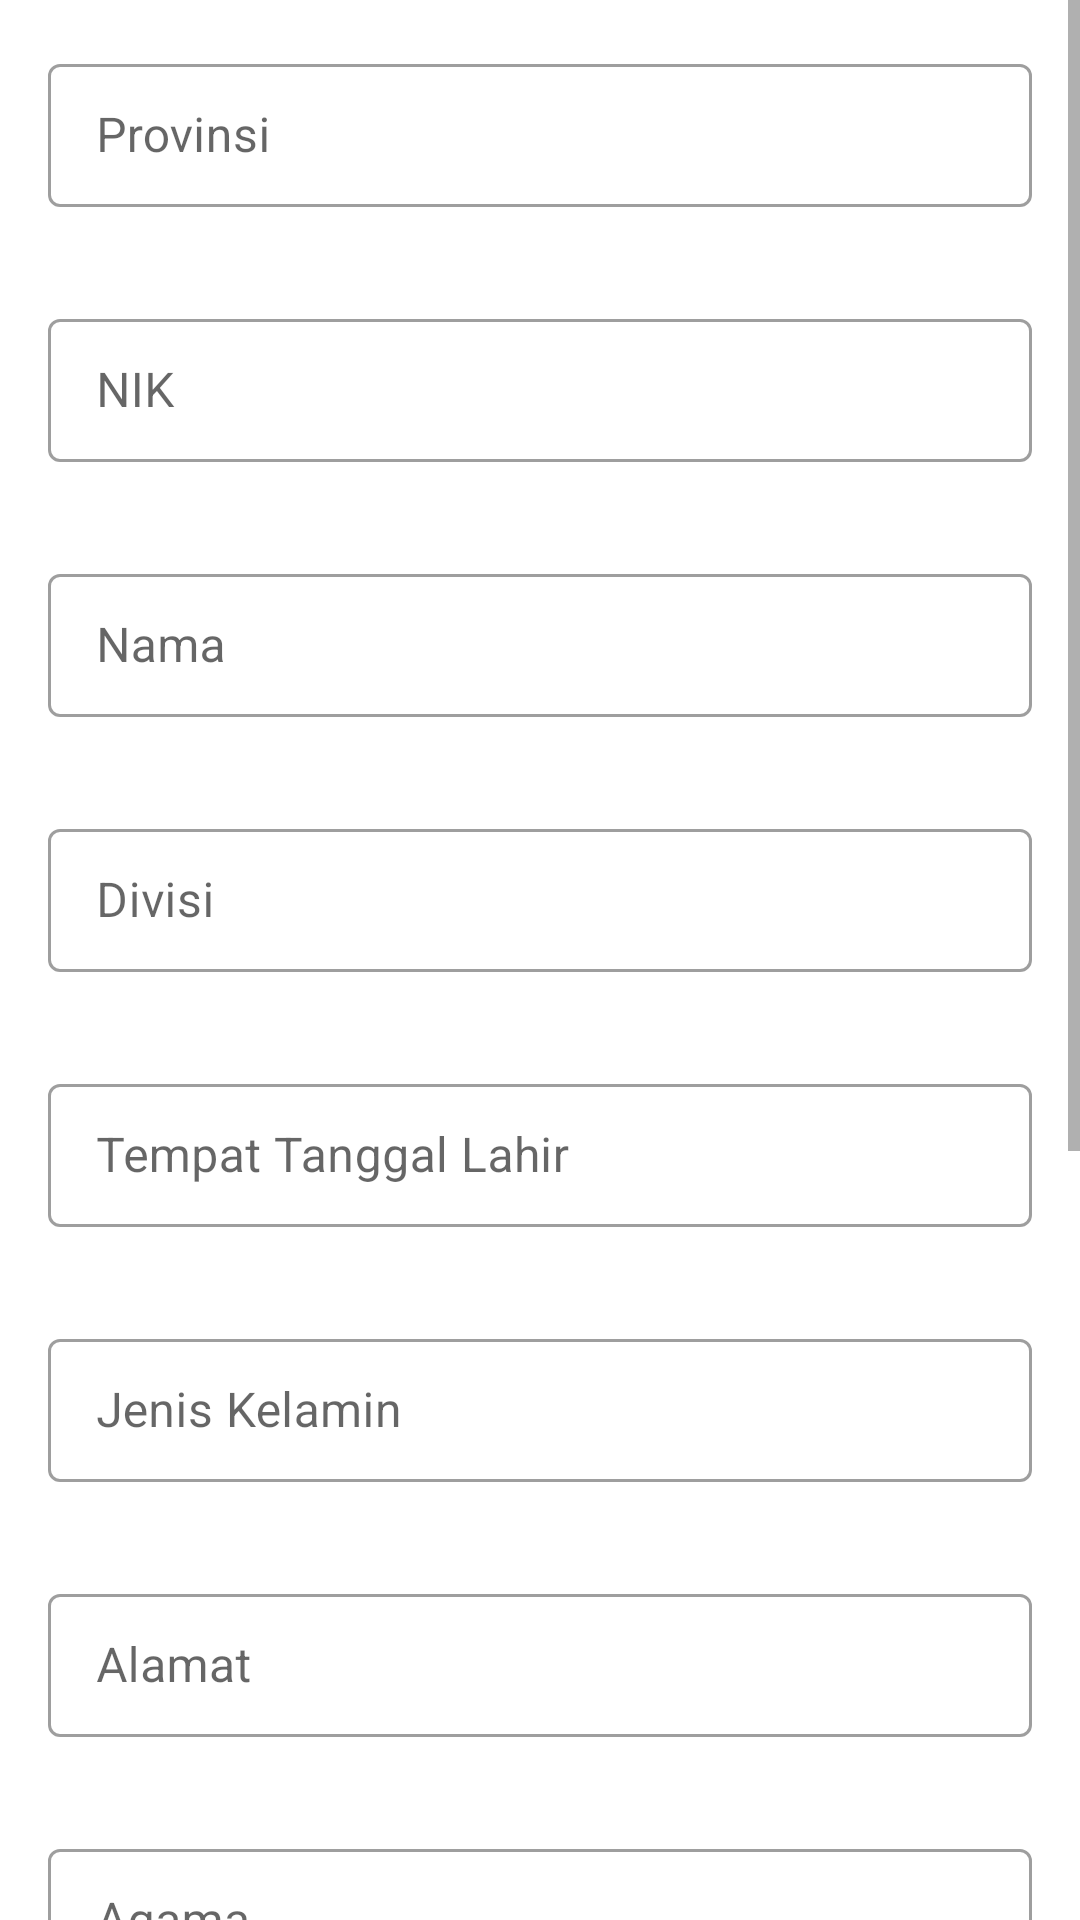

Here is an Android app screen rendered from its layout file. Give the layout XML and the strings, colors and styles it references.
<!-- AndroidManifest.xml: application theme AppTheme -->
<!-- res/layout/activity_register.xml -->
<?xml version="1.0" encoding="utf-8"?>
<androidx.constraintlayout.widget.ConstraintLayout xmlns:android="http://schemas.android.com/apk/res/android"
    xmlns:app="http://schemas.android.com/apk/res-auto"
    xmlns:tools="http://schemas.android.com/tools"
    android:layout_width="match_parent"
    android:layout_height="match_parent"
    tools:context=".ui.registration.RegisterActivity">

    <ScrollView
        android:layout_width="match_parent"
        android:layout_height="match_parent">

        <LinearLayout
            android:orientation="vertical"
            android:layout_width="match_parent"
            android:layout_height="match_parent">

            <com.google.android.material.textfield.TextInputLayout
                android:layout_width="match_parent"
                android:layout_height="wrap_content"
                style="@style/Widget.MaterialComponents.TextInputLayout.OutlinedBox.Dense"
                android:layout_margin="@dimen/activity_horizontal_margin"
                android:hint="@string/province">

                <com.google.android.material.textfield.TextInputEditText
                    android:id="@+id/province"
                    android:layout_width="match_parent"
                    android:layout_height="wrap_content"/>

            </com.google.android.material.textfield.TextInputLayout>

            <com.google.android.material.textfield.TextInputLayout
                android:layout_width="match_parent"
                android:layout_height="wrap_content"
                style="@style/Widget.MaterialComponents.TextInputLayout.OutlinedBox.Dense"
                android:layout_margin="@dimen/activity_horizontal_margin"
                android:hint="@string/nik">

                <com.google.android.material.textfield.TextInputEditText
                    android:id="@+id/nik"
                    android:layout_width="match_parent"
                    android:layout_height="wrap_content"/>

            </com.google.android.material.textfield.TextInputLayout>

            <com.google.android.material.textfield.TextInputLayout
                android:layout_width="match_parent"
                android:layout_height="wrap_content"
                style="@style/Widget.MaterialComponents.TextInputLayout.OutlinedBox.Dense"
                android:layout_margin="@dimen/activity_horizontal_margin"
                android:hint="@string/name">

                <com.google.android.material.textfield.TextInputEditText
                    android:id="@+id/name"
                    android:layout_width="match_parent"
                    android:layout_height="wrap_content"/>

            </com.google.android.material.textfield.TextInputLayout>

            <com.google.android.material.textfield.TextInputLayout
                android:layout_width="match_parent"
                android:layout_height="wrap_content"
                style="@style/Widget.MaterialComponents.TextInputLayout.OutlinedBox.Dense"
                android:layout_margin="@dimen/activity_horizontal_margin"
                android:hint="@string/division">

                <com.google.android.material.textfield.TextInputEditText
                    android:id="@+id/division"
                    android:layout_width="match_parent"
                    android:layout_height="wrap_content"/>

            </com.google.android.material.textfield.TextInputLayout>

            <com.google.android.material.textfield.TextInputLayout
                android:layout_width="match_parent"
                android:layout_height="wrap_content"
                style="@style/Widget.MaterialComponents.TextInputLayout.OutlinedBox.Dense"
                android:layout_margin="@dimen/activity_horizontal_margin"
                android:hint="@string/date">

                <com.google.android.material.textfield.TextInputEditText
                    android:id="@+id/birth"
                    android:layout_width="match_parent"
                    android:layout_height="wrap_content"/>

            </com.google.android.material.textfield.TextInputLayout>

            <com.google.android.material.textfield.TextInputLayout
                android:layout_width="match_parent"
                android:layout_height="wrap_content"
                style="@style/Widget.MaterialComponents.TextInputLayout.OutlinedBox.Dense"
                android:layout_margin="@dimen/activity_horizontal_margin"
                android:hint="@string/time">

                <com.google.android.material.textfield.TextInputEditText
                    android:id="@+id/gender"
                    android:layout_width="match_parent"
                    android:layout_height="wrap_content"/>

            </com.google.android.material.textfield.TextInputLayout>

            <com.google.android.material.textfield.TextInputLayout
                android:layout_width="match_parent"
                android:layout_height="wrap_content"
                style="@style/Widget.MaterialComponents.TextInputLayout.OutlinedBox.Dense"
                android:layout_margin="@dimen/activity_horizontal_margin"
                android:hint="@string/method">

                <com.google.android.material.textfield.TextInputEditText
                    android:id="@+id/address"
                    android:layout_width="match_parent"
                    android:layout_height="wrap_content"/>

            </com.google.android.material.textfield.TextInputLayout>

            <com.google.android.material.textfield.TextInputLayout
                android:layout_width="match_parent"
                android:layout_height="wrap_content"
                style="@style/Widget.MaterialComponents.TextInputLayout.OutlinedBox.Dense"
                android:layout_margin="@dimen/activity_horizontal_margin"
                android:hint="@string/religion">

                <com.google.android.material.textfield.TextInputEditText
                    android:id="@+id/religion"
                    android:layout_width="match_parent"
                    android:layout_height="wrap_content"/>

            </com.google.android.material.textfield.TextInputLayout>

            <com.google.android.material.textfield.TextInputLayout
                android:layout_width="match_parent"
                android:layout_height="wrap_content"
                style="@style/Widget.MaterialComponents.TextInputLayout.OutlinedBox.Dense"
                android:layout_margin="@dimen/activity_horizontal_margin"
                android:hint="@string/status">

                <com.google.android.material.textfield.TextInputEditText
                    android:id="@+id/status"
                    android:layout_width="match_parent"
                    android:layout_height="wrap_content"/>

            </com.google.android.material.textfield.TextInputLayout>

            <com.google.android.material.textfield.TextInputLayout
                android:layout_width="match_parent"
                android:layout_height="wrap_content"
                style="@style/Widget.MaterialComponents.TextInputLayout.OutlinedBox.Dense"
                android:layout_margin="@dimen/activity_horizontal_margin"
                android:hint="@string/work">

                <com.google.android.material.textfield.TextInputEditText
                    android:id="@+id/work"
                    android:layout_width="match_parent"
                    android:layout_height="wrap_content"/>

            </com.google.android.material.textfield.TextInputLayout>

            <com.google.android.material.textfield.TextInputLayout
                android:layout_width="match_parent"
                android:layout_height="wrap_content"
                style="@style/Widget.MaterialComponents.TextInputLayout.OutlinedBox.Dense"
                android:layout_margin="@dimen/activity_horizontal_margin"
                android:hint="@string/nationality">

                <com.google.android.material.textfield.TextInputEditText
                    android:id="@+id/nationality"
                    android:layout_width="match_parent"
                    android:layout_height="wrap_content"/>

            </com.google.android.material.textfield.TextInputLayout>

            <com.google.android.material.textfield.TextInputLayout
                android:layout_width="match_parent"
                android:layout_height="wrap_content"
                style="@style/Widget.MaterialComponents.TextInputLayout.OutlinedBox.Dense"
                android:layout_margin="@dimen/activity_horizontal_margin"
                android:hint="@string/expire">

                <com.google.android.material.textfield.TextInputEditText
                    android:id="@+id/expire"
                    android:layout_width="match_parent"
                    android:layout_height="wrap_content"/>

            </com.google.android.material.textfield.TextInputLayout>

            <Button
                android:id="@+id/btnNext"
                android:layout_width="match_parent"
                android:layout_height="wrap_content"
                android:text="@string/next"/>

        </LinearLayout>

    </ScrollView>

</androidx.constraintlayout.widget.ConstraintLayout>
<!-- resources referenced by this layout -->
<resources>
  <dimen name="activity_horizontal_margin">16dp</dimen>
  <string name="date">Tempat Tanggal Lahir</string>
  <string name="division">Divisi</string>
  <string name="expire">Berlaku Hingga</string>
  <string name="method">Alamat</string>
  <string name="name">Nama</string>
  <string name="nationality">Kewarganegaraan</string>
  <string name="next">Next</string>
  <string name="nik">NIK</string>
  <string name="province">Provinsi</string>
  <string name="religion">Agama</string>
  <string name="status">Status</string>
  <string name="time">Jenis Kelamin</string>
  <string name="work">Pekerjaan</string>
  <style name="AppTheme" parent="Theme.MaterialComponents.Light.DarkActionBar">
          
          <item name="colorPrimary">@color/colorPrimary</item>
          <item name="colorPrimaryDark">@color/colorPrimaryDark</item>
          <item name="colorAccent">@color/colorAccent</item>
      </style>
  <color name="colorPrimary">#008577</color>
  <color name="colorPrimaryDark">#00574B</color>
  <color name="colorAccent">#D81B60</color>
</resources>
